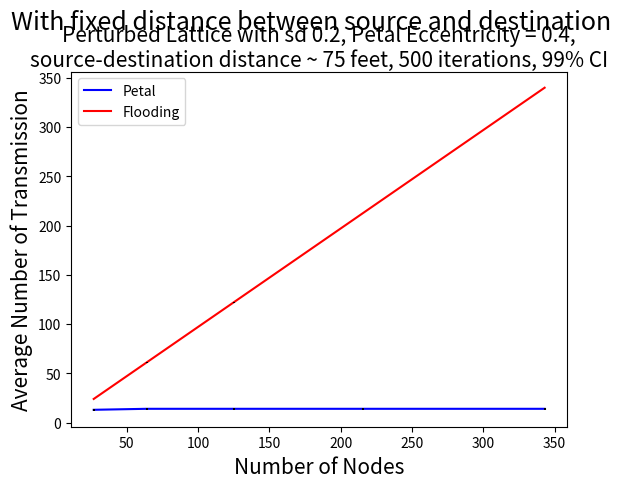

Write Python code to recreate this figure.
import matplotlib.pyplot as plt

fig, ax  = plt.subplots()
yer1=[0.796,
1.0118,
1.057855,
1.004098,
1.021409
]


yer2=[
0.044141,
0.044052,
0.44052,
0.044,
0.043
]
#petal
ax.plot([27, 64, 125,216,343],[13,14,14,14,14], color='blue',label="Petal")
#ax.plot([27, 64, 125,216,343],[13,14,14,14,14], color='blue',marker="o",markersize=2,label="Petal")

ax.errorbar([27,64, 125,216,343],[13,14,14,14,14], yerr = yer1,  color='black',ls='none')
#ax.errorbar([27,64, 125,216,343],[13,14,14,14,14], yerr = yer1,  color='black',capsize=3,ls='none')

#flood
ax.plot([27, 64, 125,216,343],[24, 61, 122,213,340], color='red',label="Flooding")
#ax.plot([27, 64, 125,216,343],[24, 61, 122,213,340], color='red',marker="o",markersize=5,label="Flooding")
ax.errorbar([27, 64, 125,216,343],[24, 61, 122,213,340], yerr = yer2,  color='black',ls='none')
#ax.errorbar([27, 64, 125,216,343],[24, 61, 122,213,340], yerr = yer2,  color='black',capsize=3,ls='none')
plt.legend(loc="upper left")
ax.set_xlabel("Number of Nodes", fontsize=15)
ax.set_ylabel("Average Number of Transmission",fontsize=15)

#ax.set_title('Comparison of Petal Routing and Flooding with equal distance between source and destination',loc='center', wrap=True,fontsize=16)
ax.set_title('Perturbed Lattice with sd 0.2, Petal Eccentricity = 0.4, source-destination distance ~ 75 feet, 500 iterations, 99% CI',loc='center', wrap=True,fontsize=15)
fig.suptitle('With fixed distance between source and destination',fontsize=18,wrap=True)
plt.subplots_adjust(top=0.85)
plt.show()
fig.savefig('floodvspetal.png',
            format='png',
            dpi=100,
            bbox_inches='tight')
